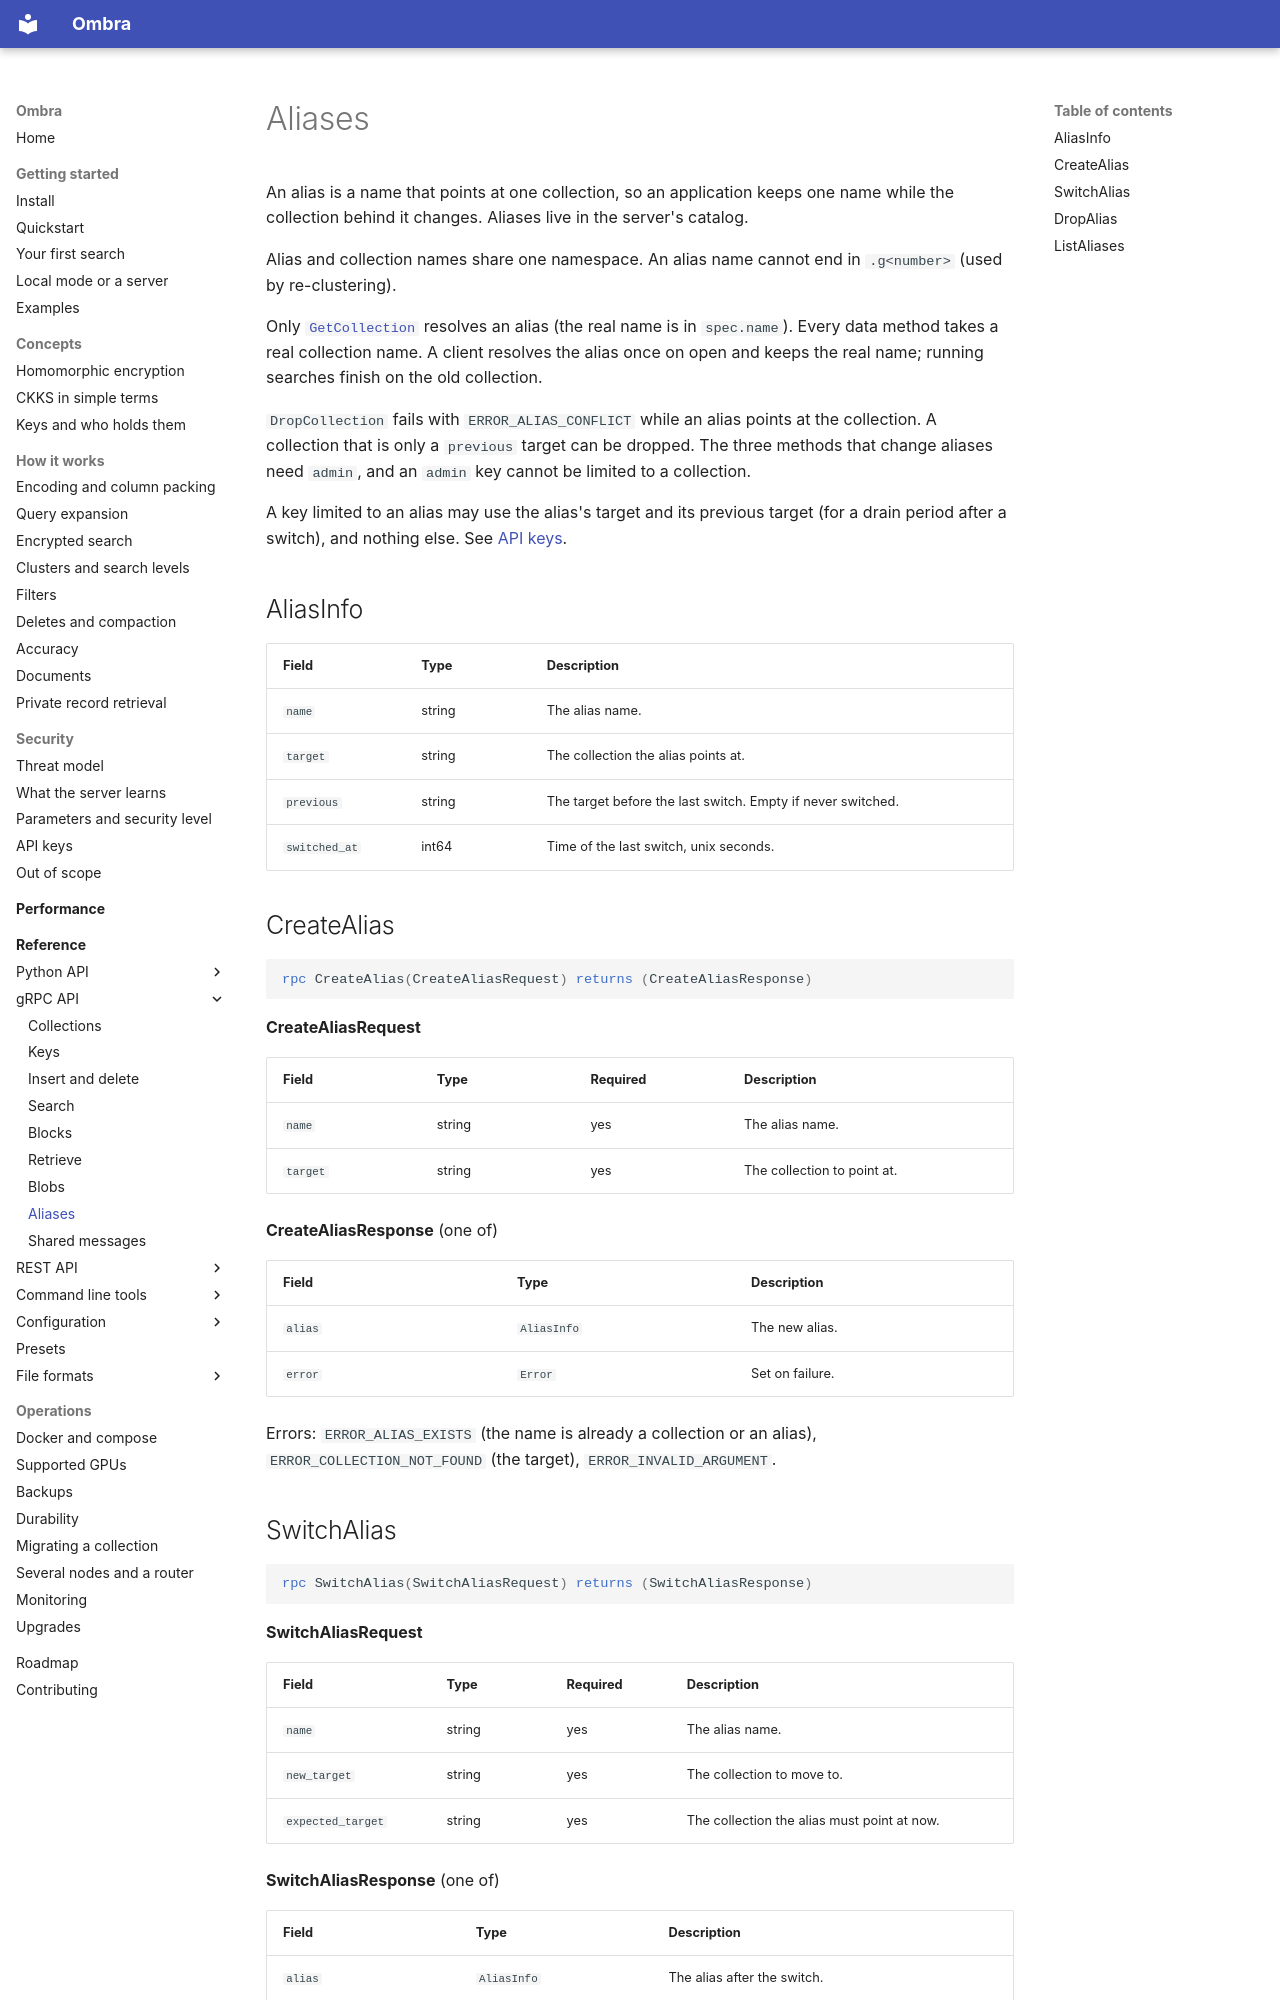

repository: erailabs/ombra · page: reference/grpc/aliases/index.html · generator: mkdocs

# Aliases

An alias is a name that points at one collection, so an application keeps one name while the collection behind it changes. Aliases live in the server's catalog.

Alias and collection names share one namespace. An alias name cannot end in `.g<number>` (used by re-clustering).

Only [`GetCollection`](collections.md#getcollection) resolves an alias (the real name is in `spec.name`). Every data method takes a real collection name. A client resolves the alias once on open and keeps the real name; running searches finish on the old collection.

`DropCollection` fails with `ERROR_ALIAS_CONFLICT` while an alias points at the collection. A collection that is only a `previous` target can be dropped. The three methods that change aliases need `admin`, and an `admin` key cannot be limited to a collection.

A key limited to an alias may use the alias's target and its previous target (for a drain period after a switch), and nothing else. See [API keys](../../security/api-keys.md#keys-limited-to-an-alias).

## AliasInfo

| Field | Type | Description |
| --- | --- | --- |
| `name` | string | The alias name. |
| `target` | string | The collection the alias points at. |
| `previous` | string | The target before the last switch. Empty if never switched. |
| `switched_at` | int64 | Time of the last switch, unix seconds. |

## CreateAlias

```proto
rpc CreateAlias(CreateAliasRequest) returns (CreateAliasResponse)
```

**CreateAliasRequest**

| Field | Type | Required | Description |
| --- | --- | --- | --- |
| `name` | string | yes | The alias name. |
| `target` | string | yes | The collection to point at. |

**CreateAliasResponse** (one of)

| Field | Type | Description |
| --- | --- | --- |
| `alias` | `AliasInfo` | The new alias. |
| `error` | `Error` | Set on failure. |

Errors: `ERROR_ALIAS_EXISTS` (the name is already a collection or an alias), `ERROR_COLLECTION_NOT_FOUND` (the target), `ERROR_INVALID_ARGUMENT`.
